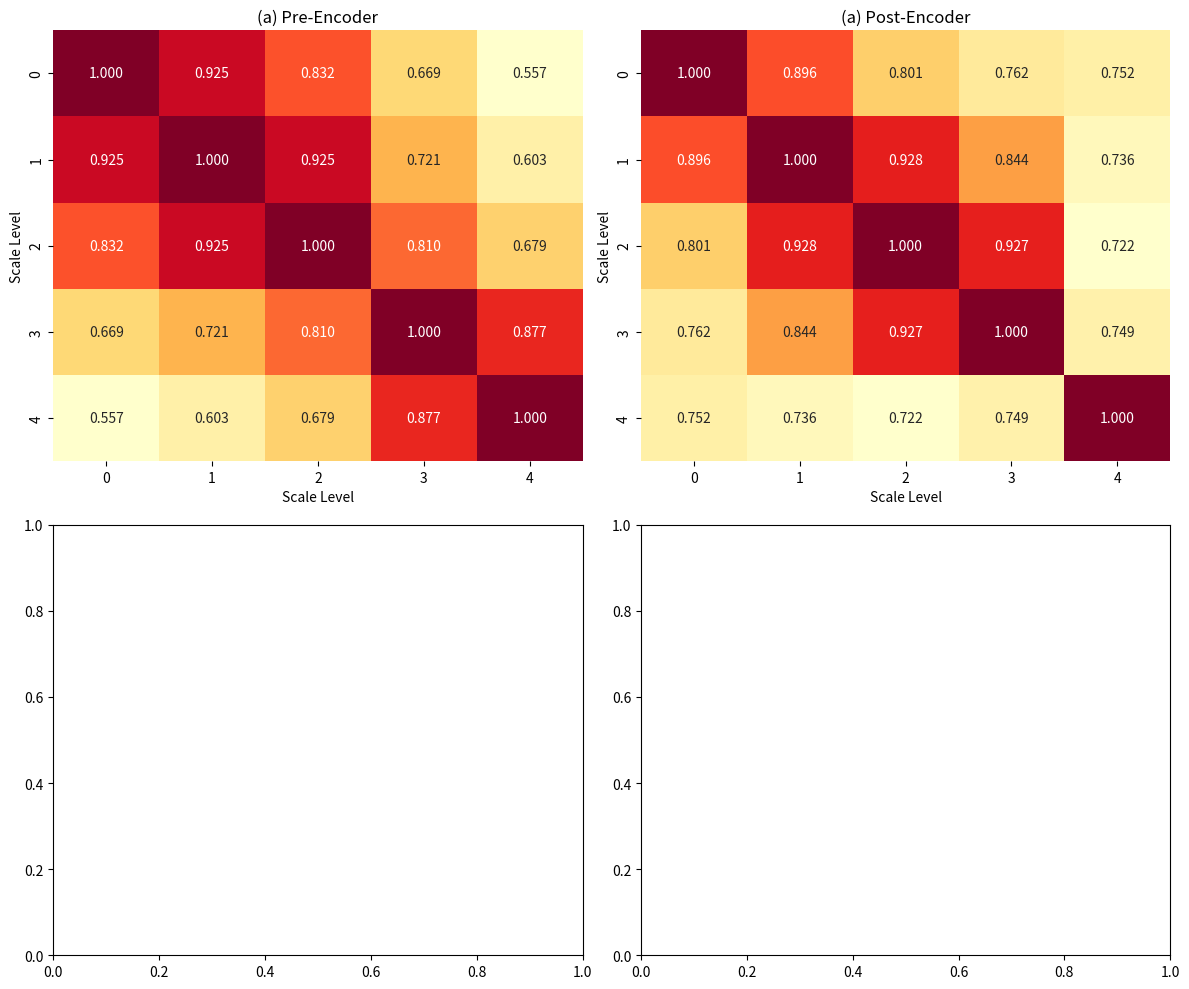

Generate this figure with matplotlib: (Note: this script raises an exception after producing the figure.)
import os
import numpy as np
import matplotlib.pyplot as plt
import seaborn as sns

# 模拟数据（CKA 矩阵）
cka_a_pre = np.array([
    [1.000, 0.925, 0.832, 0.669, 0.557],
    [0.925, 1.000, 0.925, 0.721, 0.603],
    [0.832, 0.925, 1.000, 0.810, 0.679],
    [0.669, 0.721, 0.810, 1.000, 0.877],
    [0.557, 0.603, 0.679, 0.877, 1.000]
])

cka_a_post = np.array([
    [1.000, 0.896, 0.801, 0.762, 0.752],
    [0.896, 1.000, 0.928, 0.844, 0.736],
    [0.801, 0.928, 1.000, 0.927, 0.722],
    [0.762, 0.844, 0.927, 1.000, 0.749],
    [0.752, 0.736, 0.722, 0.749, 1.000]
])

# 绘图
fig, axes = plt.subplots(2, 2, figsize=(12, 10))

sns.heatmap(cka_a_pre, annot=True, fmt='.3f', cmap='YlOrRd', cbar=False, ax=axes[0,0])
axes[0,0].set_title('(a) Pre-Encoder')
axes[0,0].set_xlabel('Scale Level')
axes[0,0].set_ylabel('Scale Level')

sns.heatmap(cka_a_post, annot=True, fmt='.3f', cmap='YlOrRd', cbar=False, ax=axes[0,1])
axes[0,1].set_title('(a) Post-Encoder')
axes[0,1].set_xlabel('Scale Level')
axes[0,1].set_ylabel('Scale Level')

plt.tight_layout()
script_dir = os.path.dirname(os.path.abspath(__file__))
output_path = os.path.join(script_dir, "..", "output", "figures", "cka_comparison.png")
output_path = os.path.normpath(output_path)
print(f"Saving figure to: {output_path}")
os.makedirs(os.path.dirname(output_path), exist_ok=True)
plt.savefig(output_path, dpi=300)
plt.show()
